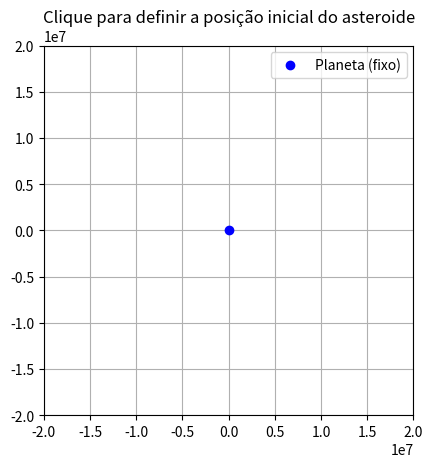

Recreate this plot in Python.
import numpy as np
import matplotlib.pyplot as plt
from matplotlib.animation import FuncAnimation
from scipy.integrate import solve_ivp
import random
from scipy.interpolate import CubicSpline


class OrbitaAsteroide:
    def __init__(self, massa_terra, vel_inicial, duracao=100000, intervalo_animacao=50):
        self.G = 6.67430e-11
        self.softening = 1e6
        self.limite = 2e7

        self.massa_sol = 2e30
        self.massa_terra = massa_terra
        #como a posicao eh muito distante parece que nao aplica força do sol mas aplica sim
        self.posicao_sol_x = 1.5e11
        self.posicao_sol_y = 0.0
        self.posicao_terra_x = 0.0
        self.posicao_terra_y = 0.0

        self.vel_inicial = vel_inicial
        self.duracao = duracao
        self.intervalo_animacao = intervalo_animacao

    def capturar_posicao_inicial(self):
        fig, ax = plt.subplots()
        ax.set_title('Clique para definir a posição inicial do asteroide')
        ax.set_xlim(-self.limite, self.limite)
        ax.set_ylim(-self.limite, self.limite)
        ax.set_aspect('equal')
        ax.plot(0, 0, 'bo', label='Planeta (fixo)')
        ax.grid(True)
        posicao = []

        def clique(evento):
            if evento.inaxes == ax:
                posicao.append(evento.xdata)
                posicao.append(evento.ydata)
                plt.close()

        fig.canvas.mpl_connect('button_press_event', clique)
        plt.legend()
        plt.show()

        return posicao if len(posicao) == 2 else None

    def equacoes_movimento(self, t, estado):
        x, y, vx, vy = estado

        # t -> terra, s -> sol;
        dxt = x - self.posicao_terra_x
        dyt = y - self.posicao_terra_y
        dxs = x - self.posicao_sol_x
        dys = y - self.posicao_sol_y

        #r^2 = x^2 + y^2
        distancia_presoft_terra = dxt**2 + dyt**2
        distancia_presoft_sol = dxs**2 + dys**2

        #Aqui se faz necessário adcionar o softening para evitar problemas causados pela divisão por zero ou força infinita
        distancia_possoft_terra = (distancia_presoft_terra + self.softening**2)**1.5
        distancia_possoft_sol = (distancia_presoft_sol + self.softening**2)**1.5

        #Agora eh calcular a aceleracao baseado na equacao que desenvolvemos. Fazendo para a Terra (planeta) e o Sol
        aceleracao_xt = -self.G * self.massa_terra * dxt / distancia_possoft_terra
        aceleracao_yt = -self.G * self.massa_terra * dyt / distancia_possoft_terra

        aceleracao_xs = -self.G * self.massa_sol * dxs / distancia_possoft_sol
        aceleracao_ys = -self.G * self.massa_sol * dys / distancia_possoft_sol

        #pra testar aceleracao do sol
        #aceleracao_xt = 0.0
        #aceleracao_yt = 0.0

        # agora eh somar a aceleracao causada pelas forcas
        aceleracao_x_total = aceleracao_xt + aceleracao_xs
        aceleracao_y_total = aceleracao_yt + aceleracao_ys

        return [vx, vy, aceleracao_x_total, aceleracao_y_total]


    def simular(self):
        pos_inicial = self.capturar_posicao_inicial()
        if pos_inicial is None:
            print("Nenhum clique detectado.")
            return None

        estado_inicial = np.concatenate((pos_inicial, self.vel_inicial))
        t_eval = np.linspace(0, self.duracao, 2000)
        sol = solve_ivp(self.equacoes_movimento, (0, self.duracao), estado_inicial, t_eval=t_eval, rtol=1e-6, atol=1e-9)

        self.animar_trajetoria(pos_inicial, sol.y[0], sol.y[1])
        return sol.y[0].tolist(), sol.y[1].tolist(), sol.t.tolist()

    def animar_trajetoria(self, pos_inicial, x_data, y_data):
        fig, ax = plt.subplots()
        ax.set_xlim(-self.limite, self.limite)
        ax.set_ylim(-self.limite, self.limite)
        ax.set_aspect('equal')
        ax.set_title('Órbita do asteroide')
        ax.set_xlabel('x (m)')
        ax.set_ylabel('y (m)')
        ax.grid(True)

        ax.plot(0, 0, 'ro', label='Planeta (fixo)')
        ax.plot(pos_inicial[0], pos_inicial[1], 'go', label='Início')
        linha, = ax.plot([], [], 'r-', lw=2, label='Trajetória')
        ponto, = ax.plot([], [], 'ko')

        def init():
            linha.set_data([], [])
            ponto.set_data([], [])
            return linha, ponto

        def update(frame):
            linha.set_data(x_data[:frame], y_data[:frame])
            ponto.set_data([x_data[frame]], [y_data[frame]])
            return linha, ponto

        anim = FuncAnimation(fig, update, frames=len(x_data), init_func=init,
                             interval=self.intervalo_animacao, blit=False)
        plt.legend()
        plt.show()


class Interceptador:
    def __init__(self, spline_x, spline_y, v_proj, p0_x, p0_y):
        self.spline_x = spline_x
        self.spline_y = spline_y
        self.v_proj = v_proj
        self.p0_x = p0_x
        self.p0_y = p0_y

    def f(self, t):
        dx = self.spline_x(t) - self.p0_x
        dy = self.spline_y(t) - self.p0_y
        return dx**2 + dy**2 - (self.v_proj**2) * t**2

    def df_dt(self, t, h=1e-3):
        return (self.f(t + h) - self.f(t - h)) / (2 * h)

    def newton_raphson(self, t0, tol=1e-3, max_iter=20):
        t = float(t0)  # garantir que é escalar
        for _ in range(max_iter):
            ft = self.f(t)
            dft = self.df_dt(t)
            if np.abs(dft) < 1e-8:
                break
            t_new = t - ft / dft
            if np.abs(t_new - t) < tol:
                return t_new
            t = t_new
        return t

    def simular_interceptacao(self, x_ast, y_ast, t_ast):
        t_ast_escalar = float((t_ast[0] + t_ast[-1]) / 2)  # usa tempo médio
        t_ref = self.newton_raphson(t_ast_escalar)
        x = self.spline_x(t_ref)
        y = self.spline_y(t_ref)
        direcao = np.array([x - self.p0_x, y - self.p0_y])
        dist = np.linalg.norm(direcao)

        t_proj = np.linspace(0, t_ref, 200)
        direcao_unit = direcao / dist
        x_proj = self.p0_x + self.v_proj * direcao_unit[0] * t_proj
        y_proj = self.p0_y + self.v_proj * direcao_unit[1] * t_proj

        plt.figure(figsize=(8, 8))
        plt.plot(x_ast, y_ast, 'r--', label='Asteroide')
        plt.plot(x_proj, y_proj, 'g--', label='Projétil')
        plt.plot([self.p0_x], [self.p0_y], 'bo', label='Planeta (lançamento)')
        plt.plot([x], [y], 'ko', label='Interceptação Refinada')
        plt.axis('equal')
        plt.xlabel('x (m)')
        plt.ylabel('y (m)')
        plt.title('Interceptação usando Newton-Raphson')
        plt.grid(True)
        plt.legend()
        plt.tight_layout()
        plt.show()

        return (x, y), t_ref


if __name__ == "__main__":
    massa_planeta_terra = 5.972e24
    velocidade_inicial_asteroide = [0, 0]
    duracao_total_simulacao = 100000
    velocidade_animacao_ms = 10
    velocidade_inicial_projetil = 3000

    simulador = OrbitaAsteroide(massa_planeta_terra, velocidade_inicial_asteroide, duracao_total_simulacao, velocidade_animacao_ms)
    resultado = simulador.simular()

    if resultado is None:
        exit()

    trajetoria_x, trajetoria_y, lista_tempos = resultado

    quantidade_amostras = 150
    indices_amostrados = sorted(random.sample(range(len(trajetoria_x)), quantidade_amostras))
    posicao_x_sensor = [trajetoria_x[i] for i in indices_amostrados]
    posicao_y_sensor = [trajetoria_y[i] for i in indices_amostrados]
    tempos_sensor = [lista_tempos[i] for i in indices_amostrados]

    spline_cubica_x = CubicSpline(tempos_sensor, posicao_x_sensor)
    spline_cubica_y = CubicSpline(tempos_sensor, posicao_y_sensor)

    tempos_interpolados = np.linspace(min(tempos_sensor), max(tempos_sensor), 1000)
    posicao_x_interpolada = spline_cubica_x(tempos_interpolados)
    posicao_y_interpolada = spline_cubica_y(tempos_interpolados)

    interceptador = Interceptador(spline_cubica_x, spline_cubica_y, velocidade_inicial_projetil, 0, 0)
    interceptador.simular_interceptacao(posicao_x_interpolada, posicao_y_interpolada, tempos_interpolados)